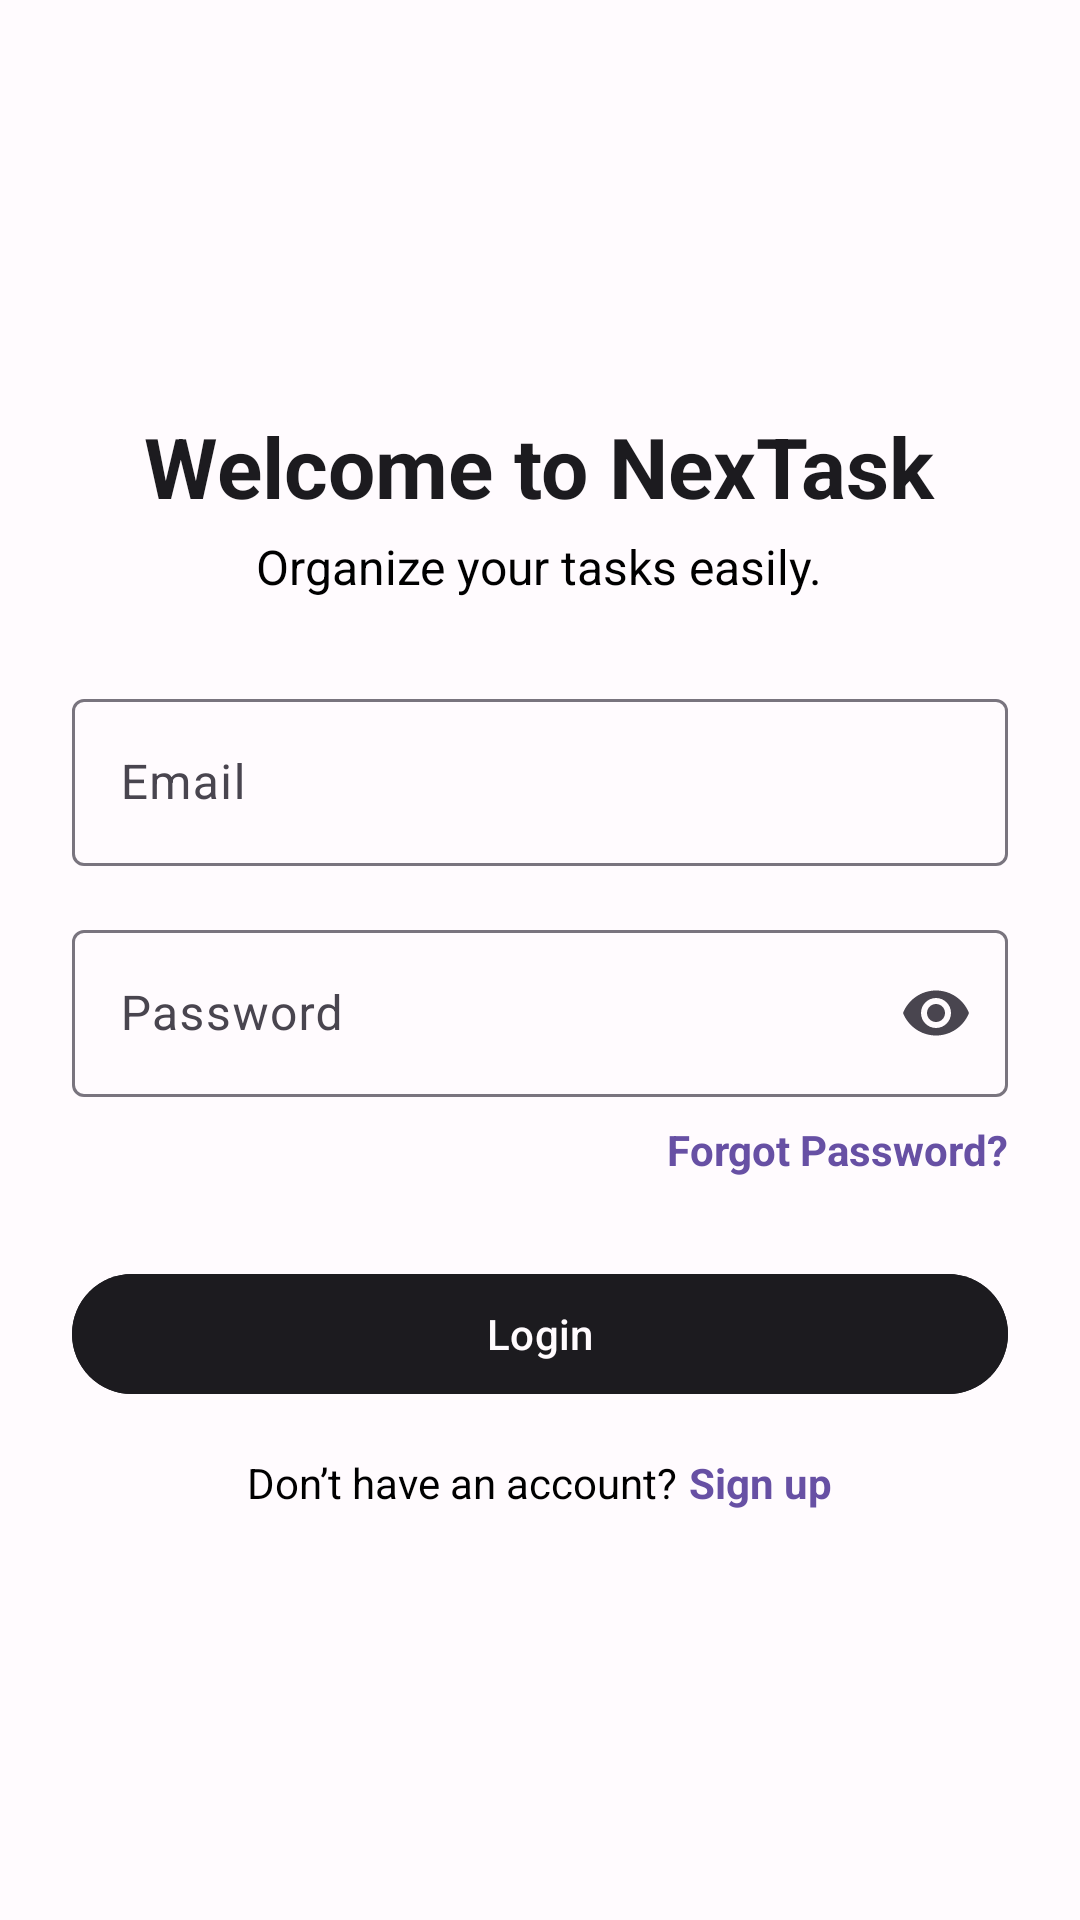

Here is an Android app screen rendered from its layout file. Give the layout XML and the strings, colors and styles it references.
<!-- AndroidManifest.xml: application theme Theme.TodoApp -->
<!-- res/layout/activity_login.xml -->
<?xml version="1.0" encoding="utf-8"?>
<androidx.constraintlayout.widget.ConstraintLayout
    xmlns:android="http://schemas.android.com/apk/res/android"
    xmlns:app="http://schemas.android.com/apk/res-auto"
    android:layout_width="match_parent"
    android:layout_height="match_parent"
    android:background="@color/md_theme_surface">

    
    <LinearLayout
        android:id="@+id/llContent"
        android:layout_width="0dp"
        android:layout_height="wrap_content"
        android:orientation="vertical"
        android:gravity="center_vertical"
        android:padding="24dp"
        app:layout_constraintTop_toTopOf="parent"
        app:layout_constraintBottom_toBottomOf="parent"
        app:layout_constraintStart_toStartOf="parent"
        app:layout_constraintEnd_toEndOf="parent">

        
        <TextView
            android:id="@+id/tvTitle"
            android:layout_width="wrap_content"
            android:layout_height="wrap_content"
            android:text="@string/welcome"
            android:textSize="28sp"
            android:textStyle="bold"
            android:layout_gravity="center_horizontal"
            android:textColor="@color/md_theme_onSurface"
            android:layout_marginBottom="4dp"/>

        
        <TextView
            android:id="@+id/tvSubtitle"
            android:layout_width="wrap_content"
            android:layout_height="wrap_content"
            android:text="@string/lets_get_started"
            android:layout_gravity="center_horizontal"
            android:textSize="16sp"
            android:textColor="@color/md_outline"
            android:layout_marginBottom="28dp"/>

        
        <com.google.android.material.textfield.TextInputLayout
            android:id="@+id/tilEmail"
            style="@style/Widget.Material3.TextInputLayout.OutlinedBox"
            android:layout_width="match_parent"
            android:layout_height="wrap_content"
            android:hint="@string/email"
            android:layout_marginBottom="16dp">

            <com.google.android.material.textfield.TextInputEditText
                android:id="@+id/etEmail"
                android:layout_width="match_parent"
                android:layout_height="wrap_content"
                android:inputType="textEmailAddress"
                android:outlineAmbientShadowColor="@color/md_theme_onSurface"
                android:textColorHint="@color/md_outline"
                android:textColor="@color/md_theme_onSurface"
                android:imeOptions="actionNext"/>
        </com.google.android.material.textfield.TextInputLayout>

        
        <com.google.android.material.textfield.TextInputLayout
            android:id="@+id/tilPassword"
            style="@style/Widget.Material3.TextInputLayout.OutlinedBox"
            android:layout_width="match_parent"
            android:layout_height="wrap_content"
            android:hint="@string/password"
            app:endIconMode="password_toggle"
            android:layout_marginBottom="8dp">

            <com.google.android.material.textfield.TextInputEditText
                android:id="@+id/etPassword"
                android:layout_width="match_parent"
                android:layout_height="wrap_content"
                android:inputType="textPassword"
                android:textColor="@color/md_theme_onSurface"
                android:textColorHint="@color/md_outline"
                android:imeOptions="actionDone"/>
        </com.google.android.material.textfield.TextInputLayout>

        
        <TextView
            android:id="@+id/tvForgotPassword"
            android:layout_width="wrap_content"
            android:layout_height="wrap_content"
            android:text="@string/forgot_password"
            android:textColor="@color/md_theme_primary"
            android:textStyle="bold"
            android:layout_gravity="end"
            android:layout_marginBottom="28dp"/>

        
        <com.google.android.material.button.MaterialButton
            android:id="@+id/btnLogin"
            style="@style/Widget.Material3.Button"
            android:layout_width="match_parent"
            android:layout_height="wrap_content"
            android:text="@string/login"
            android:textColor="@color/md_theme_surface"
            app:cornerRadius="28dp"
            android:backgroundTint="@color/md_theme_onSurface"
            android:layout_marginBottom="16dp"/>

        
        <com.google.android.material.progressindicator.CircularProgressIndicator
            android:id="@+id/progress"
            android:visibility="gone"
            android:layout_width="36dp"
            android:layout_height="36dp"
            android:layout_gravity="center_horizontal"
            android:layout_marginBottom="24dp"/>

        
        <LinearLayout
            android:id="@+id/llSignUp"
            android:layout_width="wrap_content"
            android:layout_height="wrap_content"
            android:orientation="horizontal"
            android:layout_gravity="center_horizontal">

            <TextView
                android:id="@+id/textView"
                android:layout_width="wrap_content"
                android:layout_height="wrap_content"
                android:text="@string/dont_have_account"
                android:textColor="@color/md_outline"/>

            <TextView
                android:id="@+id/tvSignUp"
                android:layout_width="wrap_content"
                android:layout_height="wrap_content"
                android:text="@string/sign_up"
                android:textColor="@color/md_theme_primary"
                android:textStyle="bold"
                android:layout_marginStart="4dp"/>
        </LinearLayout>

    </LinearLayout>

</androidx.constraintlayout.widget.ConstraintLayout>
<!-- resources referenced by this layout -->
<resources>
  <color name="md_outline">#000000</color>
  <color name="md_theme_onSurface">#1C1B1F</color>
  <color name="md_theme_primary">#6750A4</color>
  <color name="md_theme_surface">#FFFBFE</color>
  <string name="dont_have_account">Don’t have an account? </string>
  <string name="email">Email</string>
  <string name="forgot_password">Forgot Password?</string>
  <string name="lets_get_started">Organize your tasks easily.</string>
  <string name="login">Login</string>
  <string name="password">Password</string>
  <string name="sign_up">Sign up</string>
  <string name="welcome">Welcome to NexTask</string>
  <style name="Theme.TodoApp" parent="Base.Theme.TodoApp" />
  <style name="Base.Theme.TodoApp" parent="Theme.Material3.DayNight.NoActionBar">
          <item name="android:navigationBarColor">@color/md_theme_surface</item>
          <item name="android:windowDrawsSystemBarBackgrounds">true</item>
          <item name="android:statusBarColor">@color/md_theme_onSurface</item> 
          <item name="android:windowTranslucentStatus">false</item>
  
      </style>
</resources>
